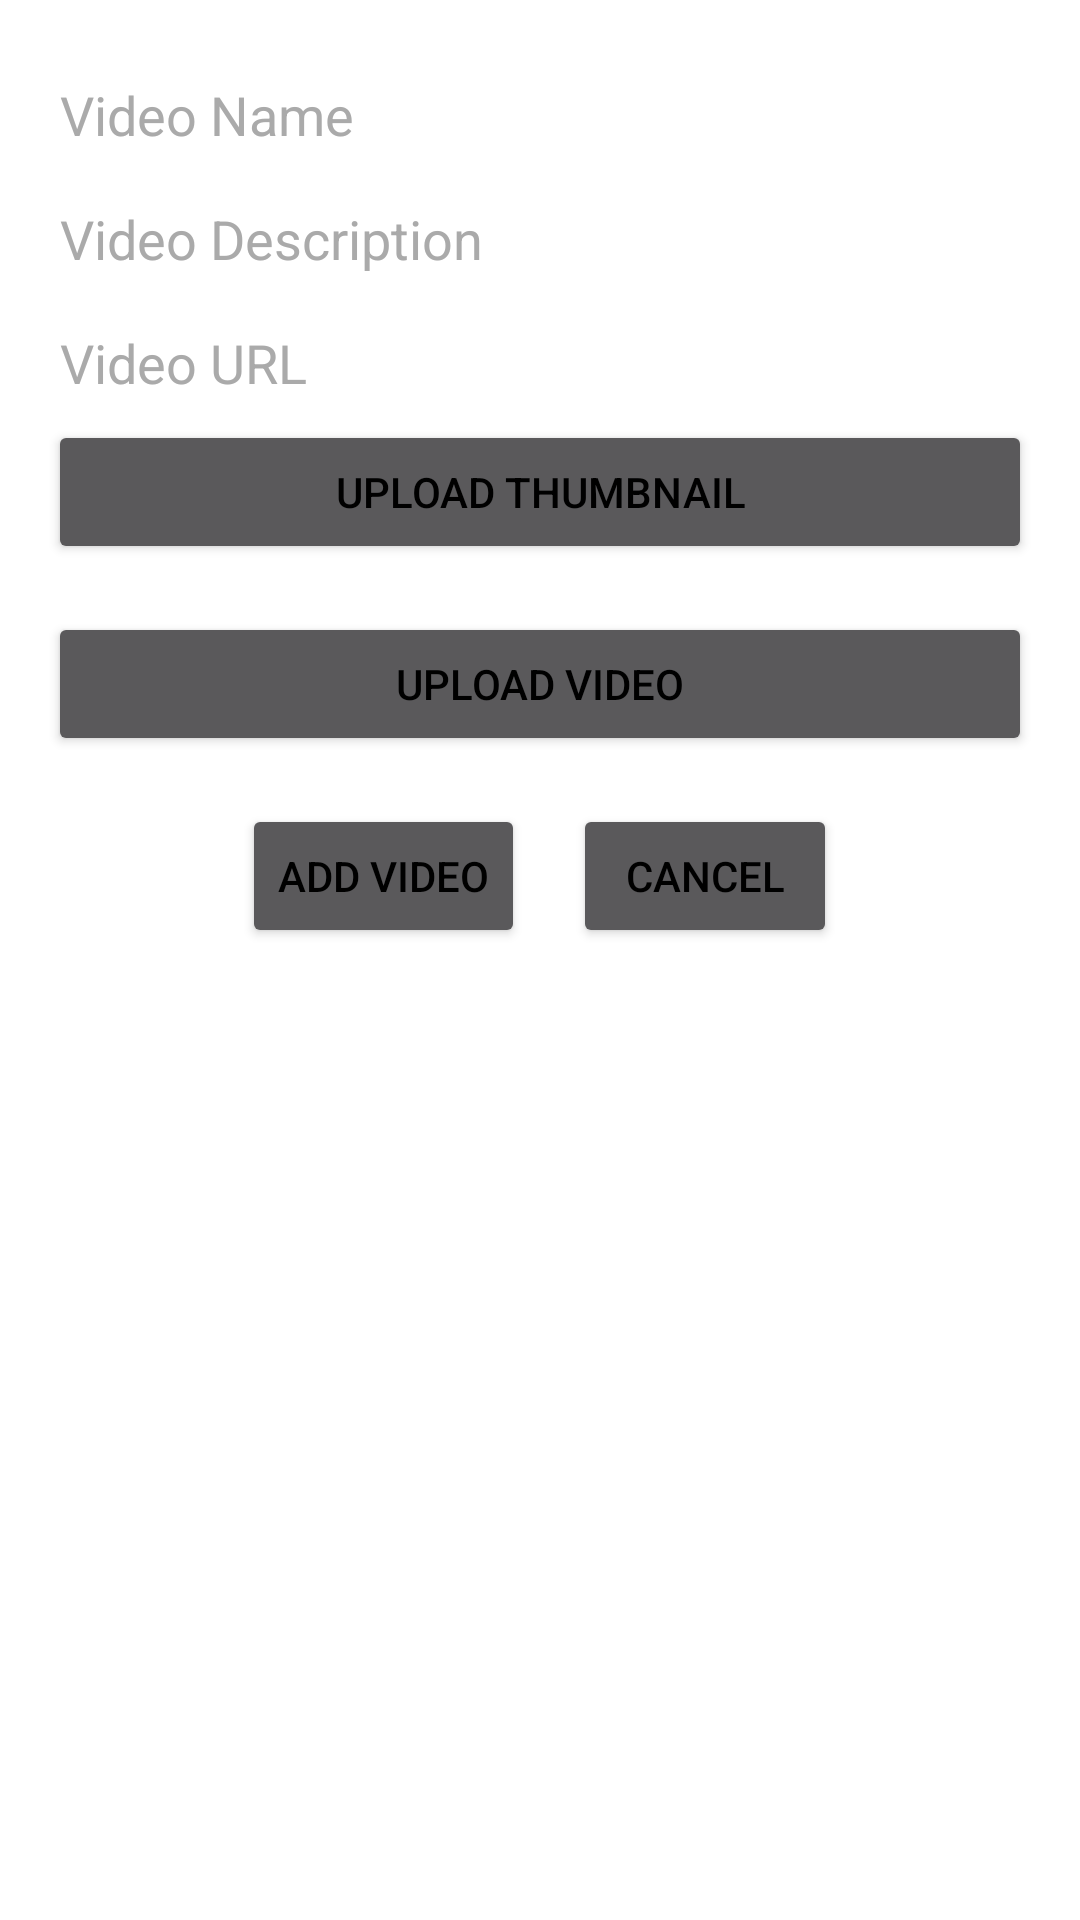

Layout XML and referenced resources for this Android screen:
<!-- AndroidManifest.xml: application theme AppTheme -->
<!-- res/layout/activity_add_video.xml -->
<?xml version="1.0" encoding="utf-8"?>
<LinearLayout xmlns:android="http://schemas.android.com/apk/res/android"
    android:layout_width="match_parent"
    android:layout_height="match_parent"
    android:orientation="vertical"
    android:padding="16dp">

    <EditText
        android:id="@+id/videoNameEditText"
        android:layout_width="match_parent"
        android:layout_height="wrap_content"
        android:hint="Video Name"
        android:inputType="text"
        android:textColor="@color/black"/>

    <EditText
        android:id="@+id/videoDescriptionEditText"
        android:layout_width="match_parent"
        android:layout_height="wrap_content"
        android:hint="Video Description"
        android:inputType="text"
        android:textColor="@color/black" />

    <EditText
        android:id="@+id/videoUrlEditText"
        android:layout_width="match_parent"
        android:layout_height="wrap_content"
        android:hint="Video URL"
        android:inputType="textUri"
        android:textColor="@color/black" />

    <ImageView
        android:id="@+id/thumbnailImageView"
        android:layout_width="match_parent"
        android:layout_height="200dp"
        android:layout_marginTop="16dp"
        android:contentDescription="Thumbnail"
        android:scaleType="centerCrop"
        android:visibility="gone" />

    <Button
        android:id="@+id/uploadThumbnailButton"
        android:layout_width="match_parent"
        android:layout_height="wrap_content"
        android:text="Upload Thumbnail" />

    <Button
        android:id="@+id/uploadVideoButton"
        android:layout_width="match_parent"
        android:layout_height="wrap_content"
        android:text="Upload Video"
        android:layout_marginTop="16dp" />

    <LinearLayout
        android:layout_width="match_parent"
        android:layout_height="wrap_content"
        android:orientation="horizontal"
        android:layout_marginTop="16dp"
        android:gravity="center">

        <Button
            android:id="@+id/addButton"
            android:layout_width="wrap_content"
            android:layout_height="wrap_content"
            android:text="Add Video" />

        <Button
            android:id="@+id/cancelButton"
            android:layout_width="wrap_content"
            android:layout_height="wrap_content"
            android:text="Cancel"
            android:layout_marginStart="16dp" />
    </LinearLayout>
</LinearLayout>
<!-- resources referenced by this layout -->
<resources>
  <color name="black">#000000</color>
  <style name="AppTheme" parent="Theme.MaterialComponents.NoActionBar">
          
          <item name="colorPrimary">@color/colorPrimary</item>
          <item name="colorPrimaryDark">@color/colorPrimaryDark</item>
          <item name="colorAccent">@color/colorAccent</item>
          <item name="android:textColor">@android:color/black</item>
          <item name="android:colorBackground">#ffffff</item>
          <item name="android:textColorHint">@android:color/darker_gray</item>
          <item name="windowActionBar">false</item>
          <item name="windowNoTitle">true</item>
      </style>
  <color name="colorPrimary">#6200EE</color>
  <color name="colorPrimaryDark">#3700B3</color>
  <color name="colorAccent">#03DAC5</color>
</resources>
